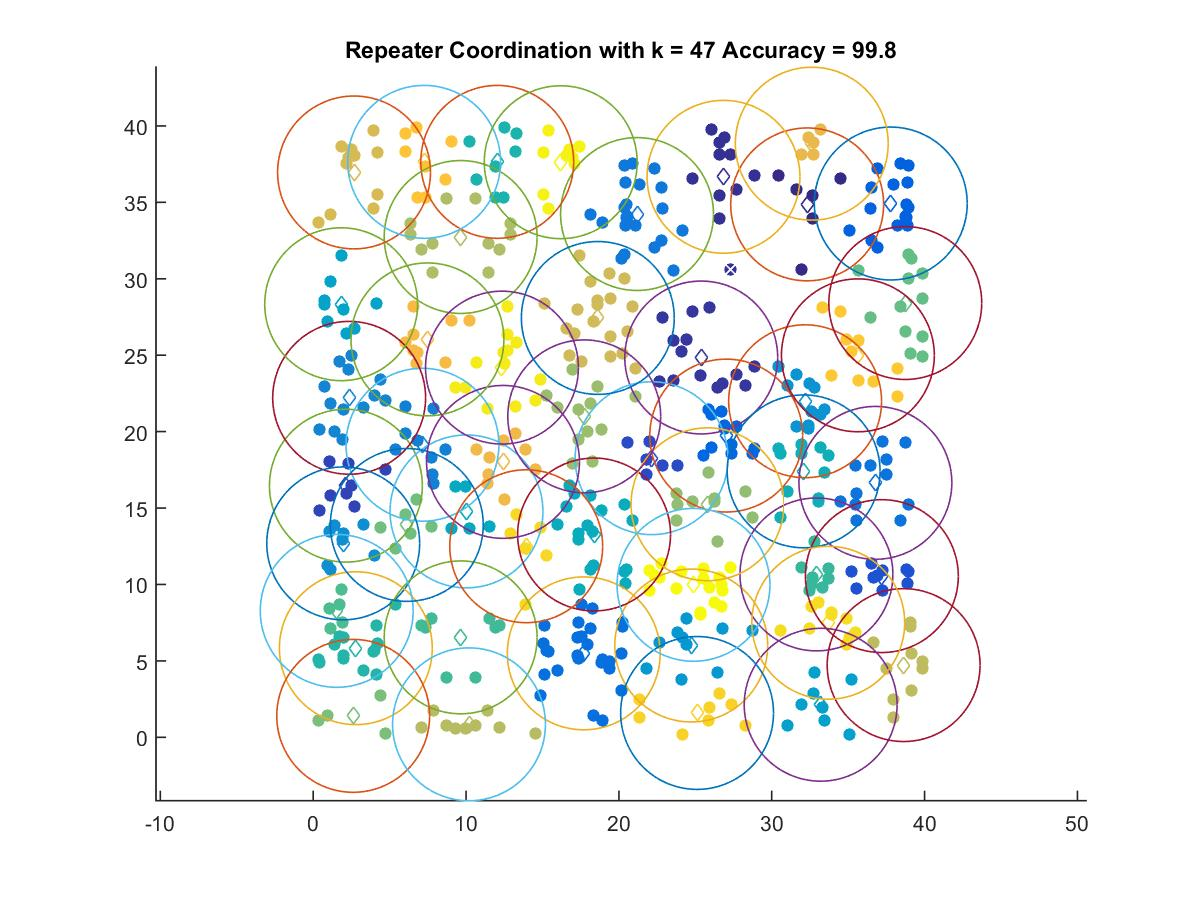

The file beside this chart, header and first rows:
32.317, 34.865
26.84, 36.67
25.39, 24.85
2.141, 16.46
22.14, 18.26
37.2, 10.55
37.79, 34.92
27.02, 19.74
17.7, 5.493
36.78, 16.65
21.19, 34.23
7.15, 19.14
2.355, 22.21
1.966, 12.69
32.18, 21.99
24.73, 6.006
33.2, 2.131
1.832, 28.33
10.03, 14.78
18.38, 13.27
32.09, 17.4
12.04, 37.65
2.791, 5.832
32.92, 10.66
9.649, 6.54
1.541, 8.273
38.74, 28.41
6.125, 13.89
2.618, 1.404
25.8, 15.25
17.73, 21
9.649, 32.73
10.2, 0.8514
38.63, 4.726
18.62, 27.44
2.674, 36.95
32.62, 38.84
12.42, 18.02
7.476, 26.03
7.257, 37.65
35.63, 24.99
25.11, 1.595
13.94, 12.5
33.7, 7.495
12.35, 24.19
16.2, 37.62
24.88, 9.977
